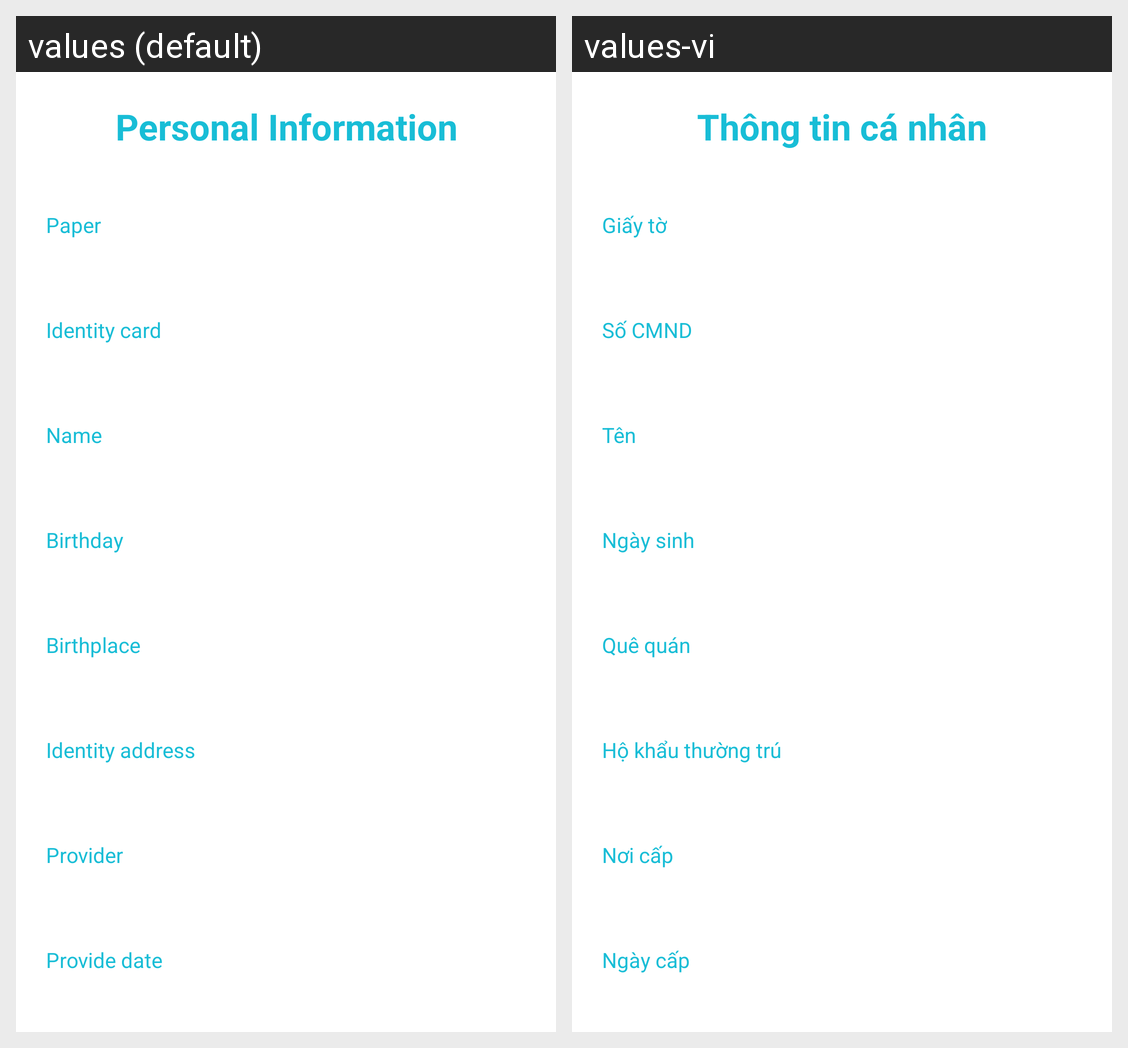

Strings drawn on this Android screen and how each of the app's shown locales translates them:
Android screen res/layout/verify_details_fragment.xml rendered under 2 locales, left to right: values (default), values-vi. Device: Nexus 5 (rendered at 1080×1920; each locale shown at half size, 540×960, under a caption strip naming it); theme Theme.MaterialComponents.DayNight.NoActionBar.
Strings drawn on this screen, with the default value and each locale's value (text and hints the layout hard-codes, and strings that could not be matched under every locale, appear in the picture but are not listed):

label_personal_information
  values: Personal Information
  values-vi: Thông tin cá nhân

label_paper
  values: Paper
  values-vi: Giấy tờ

label_id
  values: Identity card
  values-vi: Số CMND

label_name
  values: Name
  values-vi: Tên

label_birthday
  values: Birthday
  values-vi: Ngày sinh

label_birthplace
  values: Birthplace
  values-vi: Quê quán

label_identity_addr
  values: Identity address
  values-vi: Hộ khẩu thường trú

label_nc
  values: Provider
  values-vi: Nơi cấp

label_provide_date
  values: Provide date
  values-vi: Ngày cấp
